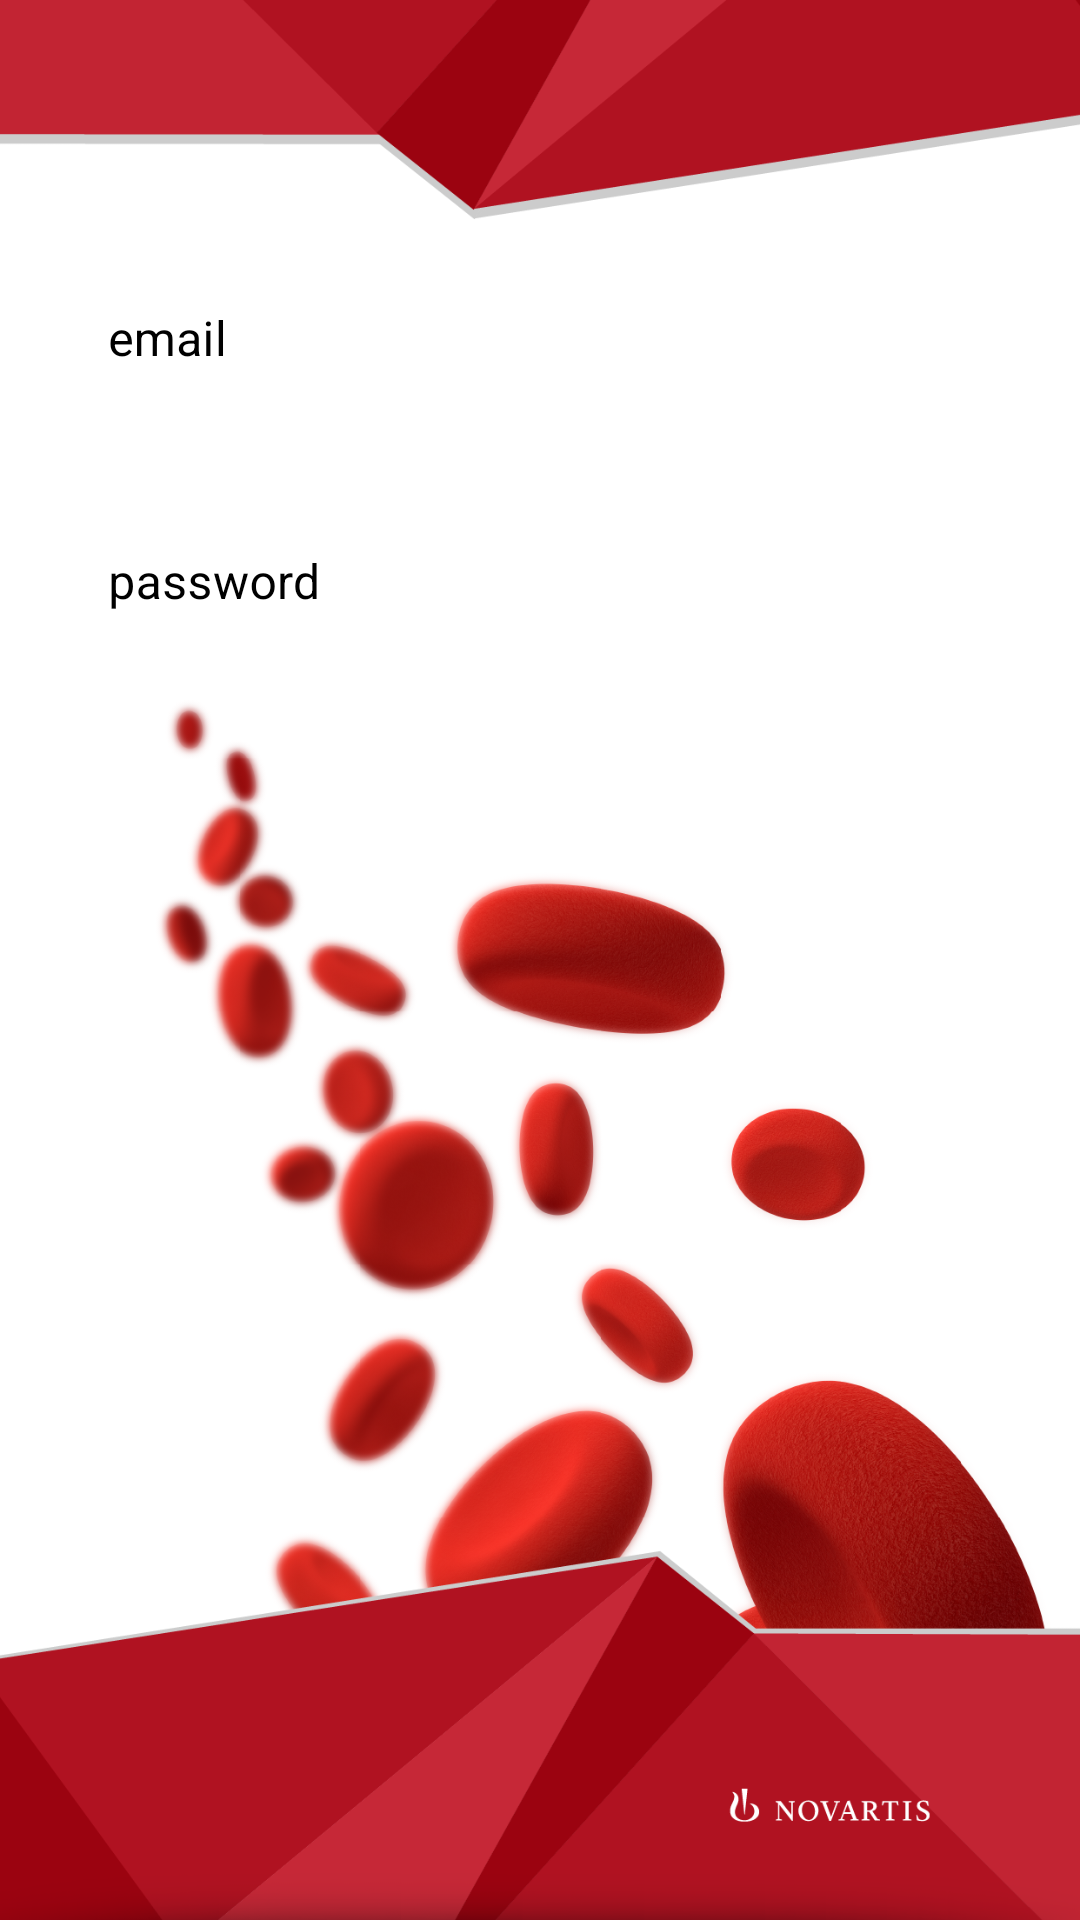

The Android layout XML behind this screen, and the referenced resources:
<!-- AndroidManifest.xml: application theme AppTheme -->
<!-- res/layout/login_fragment.xml -->
<?xml version="1.0" encoding="utf-8"?>
<androidx.constraintlayout.widget.ConstraintLayout xmlns:android="http://schemas.android.com/apk/res/android"
    xmlns:app="http://schemas.android.com/apk/res-auto"
    android:id="@+id/mainLayout"
    android:layout_width="match_parent"
    android:layout_height="match_parent"
    android:background="@drawable/background2"
    android:clickable="true"
    android:focusable="true">

    <com.google.android.material.textfield.TextInputLayout
        android:id="@+id/email"
        style="@style/Widget.MaterialComponents.TextInputLayout.OutlinedBox"
        android:layout_width="match_parent"
        android:layout_height="wrap_content"
        android:layout_marginLeft="20dp"
        android:layout_marginTop="80dp"
        android:layout_marginRight="20dp"
        android:hint="email"
        android:textColorHint="@color/black"
        android:theme="@style/LoginTextInputLayoutStyle"
        app:layout_constraintTop_toTopOf="parent">

        <com.google.android.material.textfield.TextInputEditText
            android:layout_width="match_parent"
            android:layout_height="wrap_content"
            android:hint="email"
            android:textColor="@color/black"

            />

    </com.google.android.material.textfield.TextInputLayout>

    <com.google.android.material.textfield.TextInputLayout
        android:id="@+id/password"
        style="@style/Widget.MaterialComponents.TextInputLayout.OutlinedBox"
        android:layout_width="match_parent"
        android:layout_height="wrap_content"
        android:layout_margin="20dp"
        android:hint="password"
        android:textColorHint="@color/black"
        android:theme="@style/LoginTextInputLayoutStyle"
        app:layout_constraintTop_toBottomOf="@+id/email">

        <com.google.android.material.textfield.TextInputEditText
            android:layout_width="match_parent"
            android:layout_height="wrap_content"
            android:hint="password"
            android:inputType="textPassword"
            android:textColor="@color/black" />

    </com.google.android.material.textfield.TextInputLayout>


    <ImageView
        android:id="@+id/btn_login"
        android:layout_width="match_parent"
        android:layout_height="50dp"
        android:layout_marginTop="20dp"
        android:clickable="true"
        android:src="@drawable/loginbutton"
        android:text="@string/login"
        android:textColor="@color/cardview_light_background"
        app:layout_constraintLeft_toLeftOf="parent"
        app:layout_constraintRight_toRightOf="parent"
        app:layout_constraintTop_toBottomOf="@+id/password" />


</androidx.constraintlayout.widget.ConstraintLayout>
<!-- resources referenced by this layout -->
<resources>
  <color name="black">#000000</color>
  <!-- drawable background2: png bitmap (drawable, 617420 bytes) -->
  <string name="login">Login</string>
  <style name="AppTheme" parent="Theme.MaterialComponents.NoActionBar">
          <item name="colorPrimary">@color/colorPrimary</item>
          <item name="colorPrimaryDark">@color/colorPrimaryDark</item>
          <item name="materialButtonStyle">@style/primaryButtonStyle</item>
          <item name="colorAccent">@color/colorAccent</item>
          <item name="textInputStyle">@style/primaryTextInputStyle</item>
      </style>
  <color name="colorPrimary">#5688c6</color>
  <color name="colorPrimaryDark">#303F9F</color>
  <style name="primaryButtonStyle" parent="Widget.MaterialComponents.Button">
          <item name="android:textSize">@dimen/large_text</item>
          <item name="android:textAllCaps">false</item>
          <item name="android:textColor">@color/colorPrimary</item>
          <item name="android:paddingTop">@dimen/space_15</item>
          <item name="android:paddingBottom">@dimen/space_15</item>
          <item name="cornerRadius">@dimen/space_5</item>
          <item name="backgroundTint">@color/colorAccent</item>
          <item name="android:background">?attr/selectableItemBackgroundBorderless</item>
          <item name="android:minHeight">0dp</item>
          <item name="android:minWidth">0dp</item>
      </style>
  <color name="colorAccent">#fdb812</color>
  <style name="primaryTextInputStyle" parent="Widget.MaterialComponents.TextInputLayout.FilledBox">
          <item name="errorTextAppearance">@style/error_text_style</item>
      </style>
  <style name="error_text_style">
          <item name="android:textColor">@android:color/holo_red_dark</item>
      </style>
</resources>
